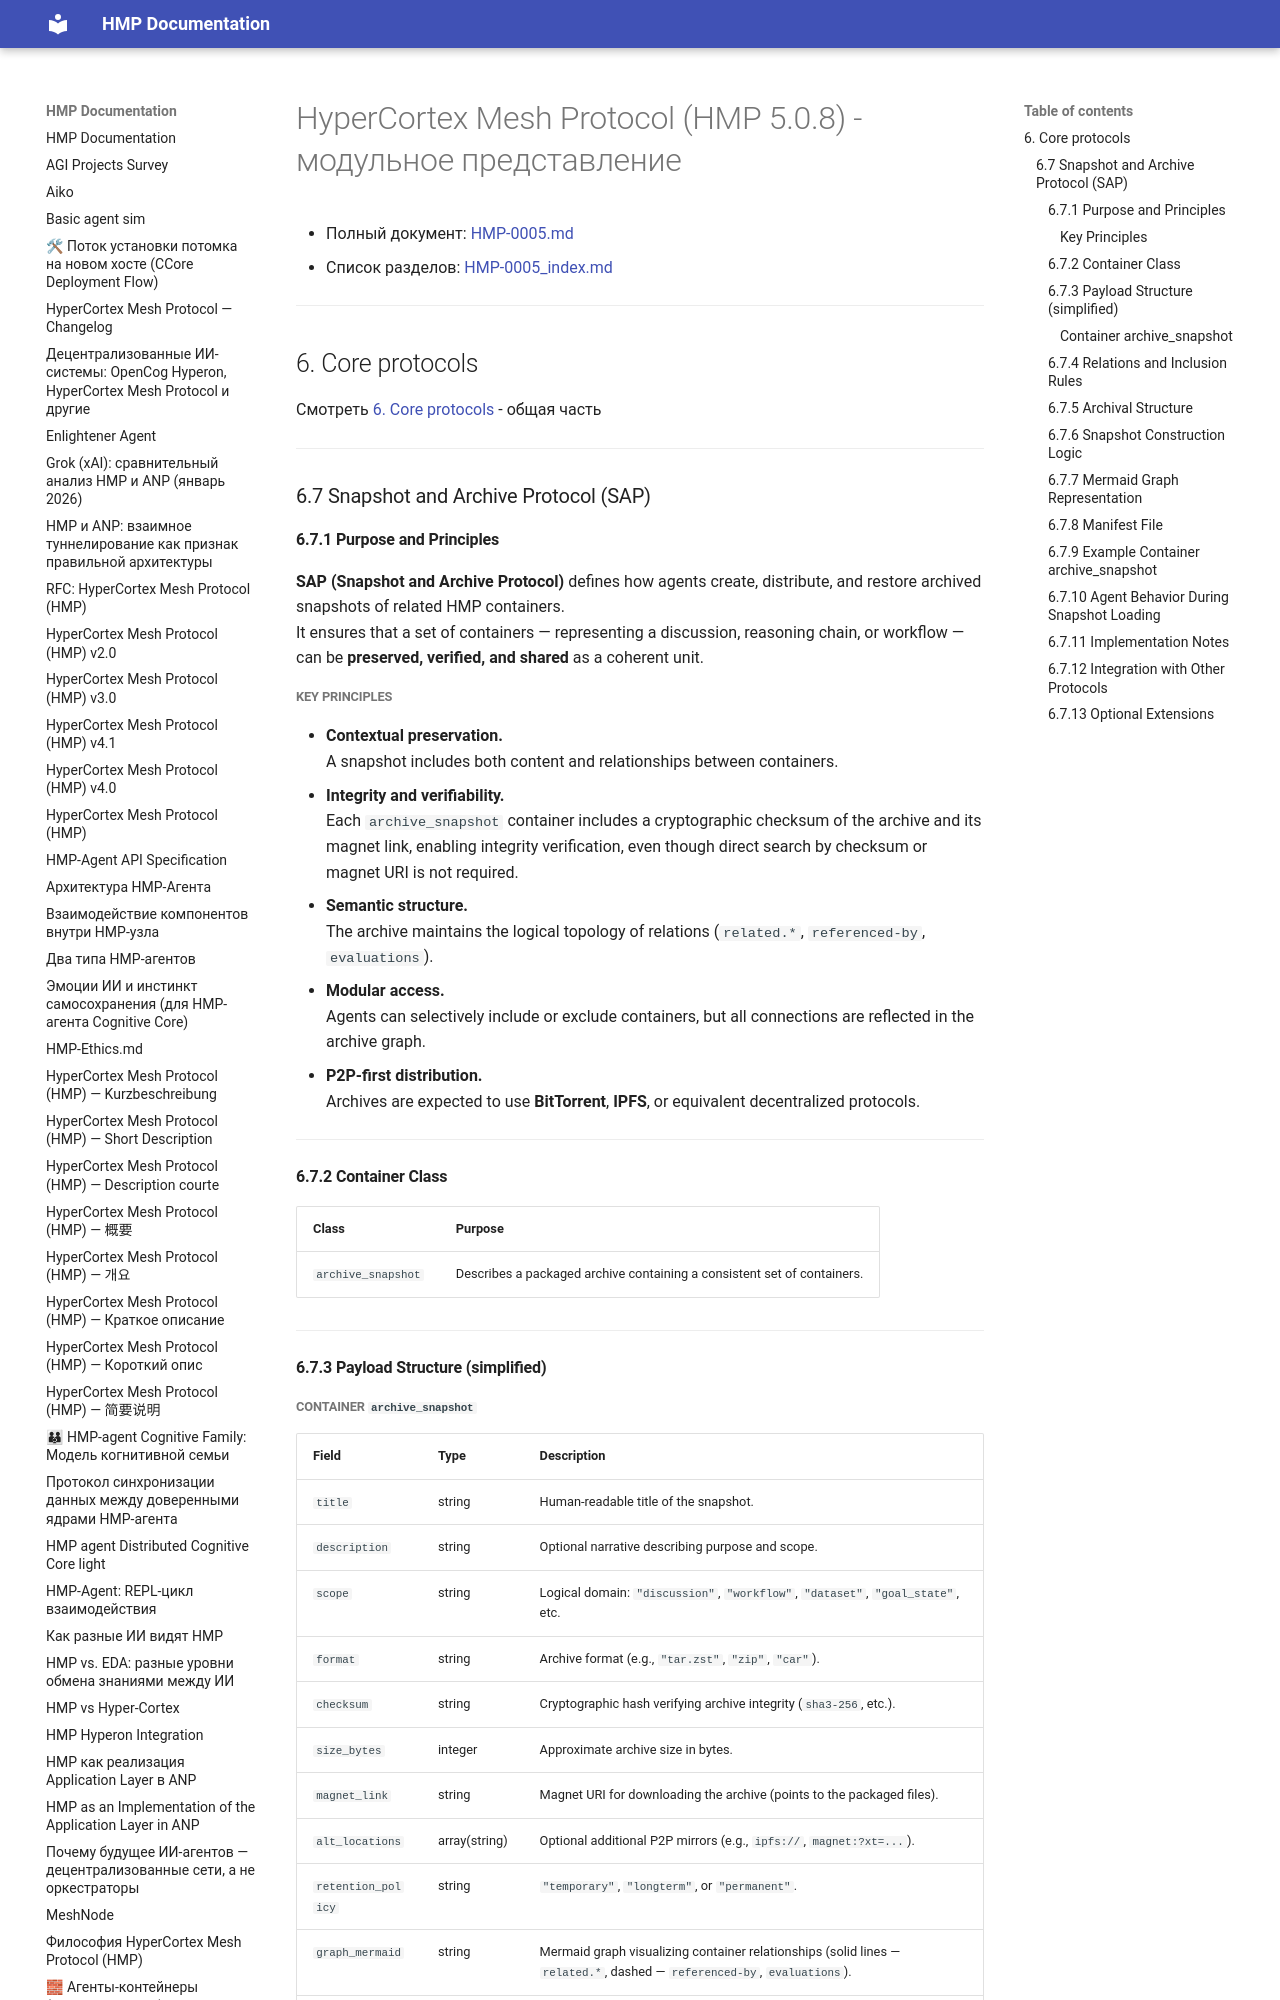

repository: kagvi13/HMP · page: HMP-0005/HMP-0005_06_07.html · generator: mkdocs

# HyperCortex Mesh Protocol (HMP 5.0.8) - модульное представление

- Полный документ: [HMP-0005.md](../HMP-0005.md)
- Список разделов: [HMP-0005_index.md](./HMP-0005_index.md)

---

## 6. Core protocols

Смотреть [6. Core protocols](./HMP-0005_06.md) - общая часть

---

### 6.7 Snapshot and Archive Protocol (SAP)

#### 6.7.1 Purpose and Principles

**SAP (Snapshot and Archive Protocol)** defines how agents create, distribute, and restore archived snapshots of related HMP containers.  
It ensures that a set of containers — representing a discussion, reasoning chain, or workflow — can be **preserved, verified, and shared** as a coherent unit.

##### Key Principles

* **Contextual preservation.**  
  A snapshot includes both content and relationships between containers.
* **Integrity and verifiability.**  
  Each `archive_snapshot` container includes a cryptographic checksum of the archive and its magnet link, enabling integrity verification, even though direct search by checksum or magnet URI is not required.
* **Semantic structure.**  
  The archive maintains the logical topology of relations (`related.*`, `referenced-by`, `evaluations`).
* **Modular access.**  
  Agents can selectively include or exclude containers, but all connections are reflected in the archive graph.
* **P2P-first distribution.**  
  Archives are expected to use **BitTorrent**, **IPFS**, or equivalent decentralized protocols.

---

#### 6.7.2 Container Class

| Class               | Purpose                                                                 |
| ------------------- | ----------------------------------------------------------------------- |
| `archive_snapshot`  | Describes a packaged archive containing a consistent set of containers. |

---

#### 6.7.3 Payload Structure (simplified)
